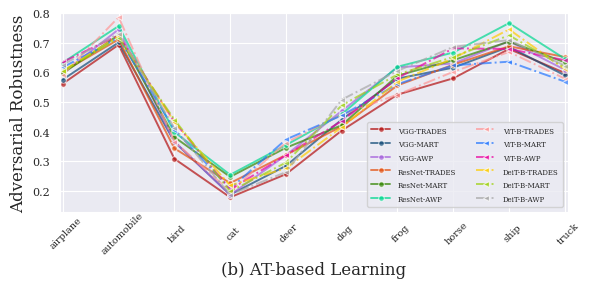

Source code (Python):
import matplotlib
matplotlib.use('Agg')
import matplotlib.pyplot as plt
import seaborn as sns
import pandas as pd
import numpy as np

labels = np.array(['airplane', 'automobile', 'bird', 'cat', 'deer', 'dog', 'frog', 'horse', 'ship', 'truck'])

vgg_trades = np.array([[0.562, 0.693, 0.309, 0.179, 0.257, 0.404, 0.525, 0.58 , 0.679, 0.598]])
vgg_mart = np.array([[0.576, 0.701, 0.366, 0.188, 0.285, 0.441, 0.579, 0.616, 0.686, 0.59]])
vgg_awp = np.array([[0.597, 0.745, 0.367, 0.187, 0.321, 0.47 , 0.617, 0.63 , 0.705, 0.609]])
res_trades = np.array([[0.602, 0.711, 0.344, 0.227, 0.322, 0.418, 0.556, 0.626, 0.688, 0.652]])
res_mart = np.array([[0.597, 0.726, 0.382, 0.248, 0.346, 0.422, 0.589, 0.641, 0.704, 0.634]])
res_awp = np.array([[0.633, 0.756, 0.399, 0.255, 0.355, 0.459, 0.619, 0.667, 0.766, 0.646]])

vitb_trades = np.array([[0.592, 0.786, 0.367, 0.199, 0.363, 0.458, 0.525, 0.602, 0.669, 0.579]])
vitb_mart = np.array([[0.617, 0.717, 0.407, 0.208, 0.374, 0.455, 0.56 , 0.624, 0.636, 0.569]])
vitb_awp = np.array([[0.635, 0.725, 0.434, 0.205, 0.321, 0.436, 0.581, 0.681, 0.679, 0.641]])
deitb_trades = np.array([[0.605, 0.723, 0.433, 0.219, 0.277, 0.415, 0.569, 0.647, 0.745, 0.611]])
deitb_mart = np.array([[0.604, 0.716, 0.441, 0.199, 0.296, 0.489, 0.593, 0.652, 0.725, 0.617]])
deitb_awp = np.array([[0.626, 0.731, 0.412, 0.188, 0.264, 0.508, 0.605, 0.686, 0.709, 0.623]])

cifar_cnn = np.concatenate([vgg_trades, vgg_mart, vgg_awp, res_trades, res_mart, res_awp])
cifar_df_cnn = pd.DataFrame(columns=labels, data=cifar_cnn)

cifar_tran = np.concatenate([vitb_trades, vitb_mart, vitb_awp, deitb_trades, deitb_mart, deitb_awp])
cifar_df_tran = pd.DataFrame(columns=labels, data=cifar_tran)

cifar_cnn = cifar_df_cnn.set_index([["VGG-TRADES", "VGG-MART", "VGG-AWP", "ResNet-TRADES", "ResNet-MART", "ResNet-AWP"]])
cifar_df_cnn_ = cifar_cnn.stack().reset_index()
cifar_df_cnn_.columns = ['', 'Class', 'Adversarial Accuracy']

cifar_tran = cifar_df_tran.set_index([["ViT-B-TRADES", "ViT-B-MART", "ViT-B-AWP", "DeiT-B-TRADES", "DeiT-B-MART", "DeiT-B-AWP"]])
cifar_df_tran_ = cifar_tran.stack().reset_index()
cifar_df_tran_.columns = ['', 'Class', 'Adversarial Accuracy']

matplotlib.rc_file_defaults()
sns.set_style("darkgrid", {'font.family':'serif', 'font.serif':['Times New Roman']})
deep = ["#b30f0f", "#104a77", "#a460dc", "#e44e0c", "#318500", "#00d88f",
        "#ff9595", "#2476ff", "#eb00a0", "#ffcd00", "#9ed10f", "#a7a7a7"]
pallete = {"VGG-TRADES": deep[0], "VGG-MART": deep[1], "VGG-AWP": deep[2], "ResNet-TRADES": deep[3], "ResNet-MART": deep[4], "ResNet-AWP": deep[5]}
pallete2 = {"ViT-B-TRADES": deep[6], "ViT-B-MART": deep[7], "ViT-B-AWP": deep[8], "DeiT-B-TRADES": deep[9], "DeiT-B-MART": deep[10], "DeiT-B-AWP": deep[11]}

fig = plt.figure(figsize=(6, 3), dpi=900)
b = sns.lineplot(x='Class', y='Adversarial Accuracy', hue='', data=cifar_df_cnn_, alpha=0.7, palette=pallete, marker='o', markersize=4, linewidth=1.4)
b2 = sns.lineplot(x='Class', y='Adversarial Accuracy', hue='', data=cifar_df_tran_, alpha=0.7, palette=pallete2, marker='<', markersize=4, linewidth=1.4, linestyle='-.')

leg = b.legend(loc='lower right', title='', ncol=2, fontsize=7)
leg_lines = leg.get_lines()
leg_lines[6].set_linestyle('dashdot')
leg_lines[7].set_linestyle('dashdot')
leg_lines[8].set_linestyle('dashdot')
leg_lines[9].set_linestyle('dashdot')
leg_lines[10].set_linestyle('dashdot')
leg_lines[11].set_linestyle('dashdot')

b.set(ylim=(0.13, 0.8))
b.set(xlim=(-0.05, 9.05))

b.tick_params(axis='y', labelsize=8)
b.tick_params(axis='x', labelsize=7)
b.set_xticks(labels)
b.set_xticklabels(labels, rotation=45, ha='center', rotation_mode='anchor', position=(0, -0.04))

# b.axes.set_title("Architecture", fontsize=13)
b.set_ylabel("Adversarial Robustness", fontsize=12)
b.set_xlabel("(b) AT-based Learning", fontsize=12)

plt.setp(b.get_legend().get_texts(), fontsize=5)
plt.tight_layout()
plt.savefig("./fig1b.png")
